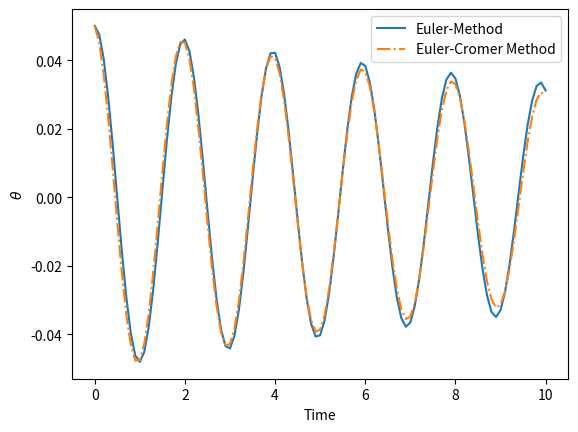

Generate this figure with matplotlib:

import numpy as np 
import matplotlib.pyplot as plt

## vec is of the form [t x dx/dt]
gamma=0.1
g=9.8
def rhs(vec):
    return np.array( [1,vec[2], -gamma*vec[2]-g*np.sin(vec[1]) ] )


def mod_euler(init_vec:list, t_final, step):
    
    soln=np.array([init_vec])
    while step+soln[-1,0]<t_final:

        tmpv= soln[-1,:]+step*rhs(soln[-1,:]) 
        soln=np.vstack( [ soln, soln[-1,:]+step/2*(rhs(soln[-1,:]) + rhs(tmpv) )] )
    return soln

def euler_cromer(init_vec:list, t_final, step):
    
    soln=np.array([init_vec])
    while step+soln[-1,0]<t_final:
        soln=np.vstack([soln, soln[-1]])
        soln[-1,0]+=step
        for i in range(1,soln.shape[1]):
            soln[-1,soln.shape[1]-i]+=rhs(soln[-1])[soln.shape[1]-i]*step
    return soln

init=[0,0.05,0.0]
t_final=10

soln=mod_euler(init,t_final,0.1)
soln1=euler_cromer(init,t_final,0.1)
plt.ylabel(r"$\theta$")
plt.xlabel(r"Time")

plt.plot(soln[:,0],soln[:,1],label="Euler-Method")
plt.plot(soln1[:,0],soln1[:,1],linestyle="dashdot",label="Euler-Cromer Method")
plt.legend()
plt.savefig("Smooth Pendulum.png")
plt.show()
